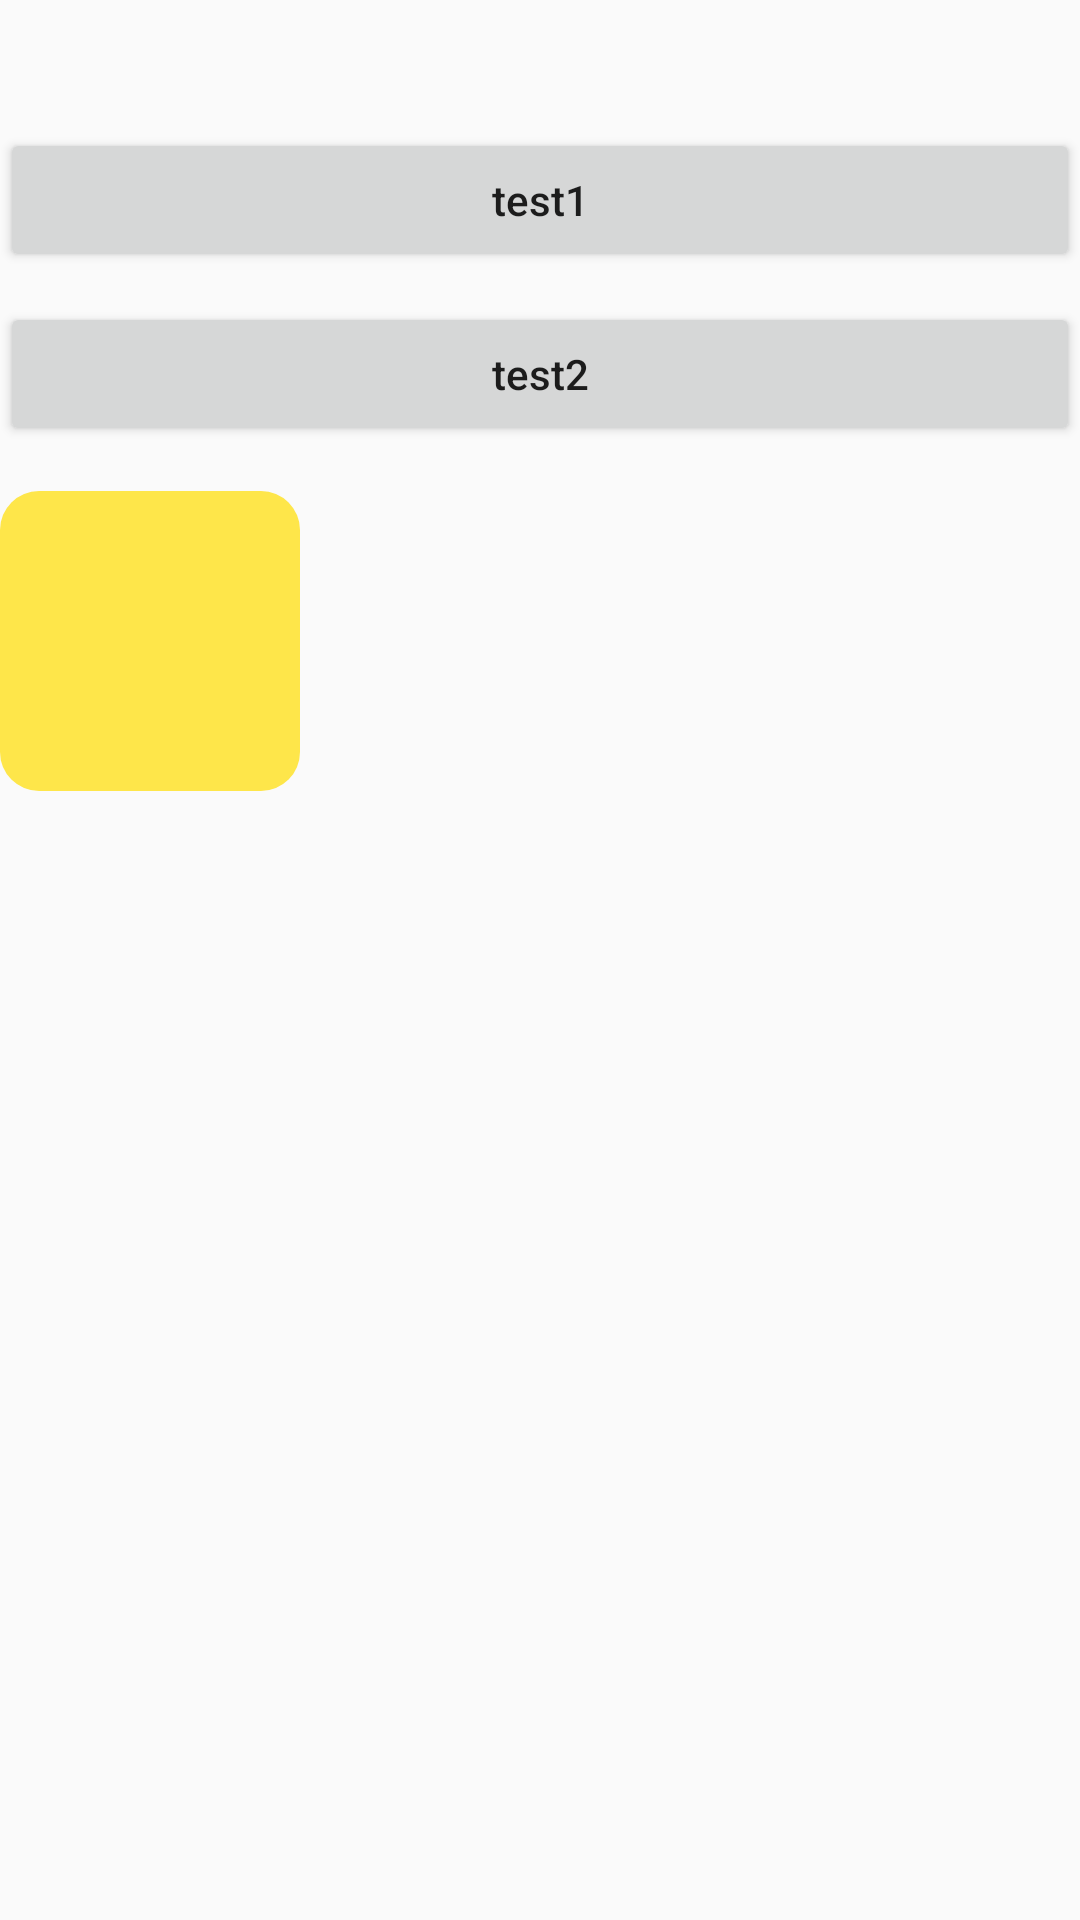

Write the Android layout XML for this screen, with the resource values it uses.
<!-- AndroidManifest.xml: application theme AppTheme -->
<!-- res/layout/activity_tag.xml -->
<?xml version="1.0" encoding="utf-8"?>
<LinearLayout xmlns:android="http://schemas.android.com/apk/res/android"
    android:layout_width="match_parent"
    android:layout_height="match_parent"
    android:orientation="vertical">

    <TextView
        android:id="@+id/tv_test"
        android:layout_width="match_parent"
        android:layout_height="wrap_content"
        android:textSize="13sp"
        android:layout_marginTop="15dp" />

    <Button
        android:id="@+id/btn_test1"
        android:layout_width="match_parent"
        android:layout_height="wrap_content"
        android:textAllCaps="false"
        android:gravity="center"
        android:text="test1"
        android:onClick="onTest1"
        android:layout_marginTop="10dp" />

    <Button
        android:id="@+id/btn_test2"
        android:layout_width="match_parent"
        android:layout_height="wrap_content"
        android:textAllCaps="false"
        android:gravity="center"
        android:text="test2"
        android:onClick="onTest2"
        android:layout_marginTop="10dp" />

    <ImageView
        android:id="@+id/imgv_test1"
        android:layout_width="100dp"
        android:layout_height="100dp"
        android:background="@drawable/bg_test_round"
        android:layout_marginTop="15dp" />


</LinearLayout>
<!-- resources referenced by this layout -->
<resources>
  <!-- drawable bg_test_round (drawable) -->
  <?xml version="1.0" encoding="utf-8"?>
  <shape android:shape="rectangle" xmlns:android="http://schemas.android.com/apk/res/android"
      android:width="61dp"
      android:height="18dp">
      <solid android:color="#fffee64a" />
      <corners android:topLeftRadius="13dp" android:topRightRadius="13dp" android:bottomLeftRadius="13dp" android:bottomRightRadius="13dp" />
  </shape>
  <style name="AppTheme" parent="Theme.AppCompat.Light.DarkActionBar">
          
          <item name="colorPrimary">@color/colorPrimary</item>
          <item name="colorPrimaryDark">@color/colorPrimaryDark</item>
          <item name="colorAccent">@color/colorAccent</item>
      </style>
  <color name="colorPrimary">#6200EE</color>
  <color name="colorPrimaryDark">#3700B3</color>
  <color name="colorAccent">#03DAC5</color>
</resources>
